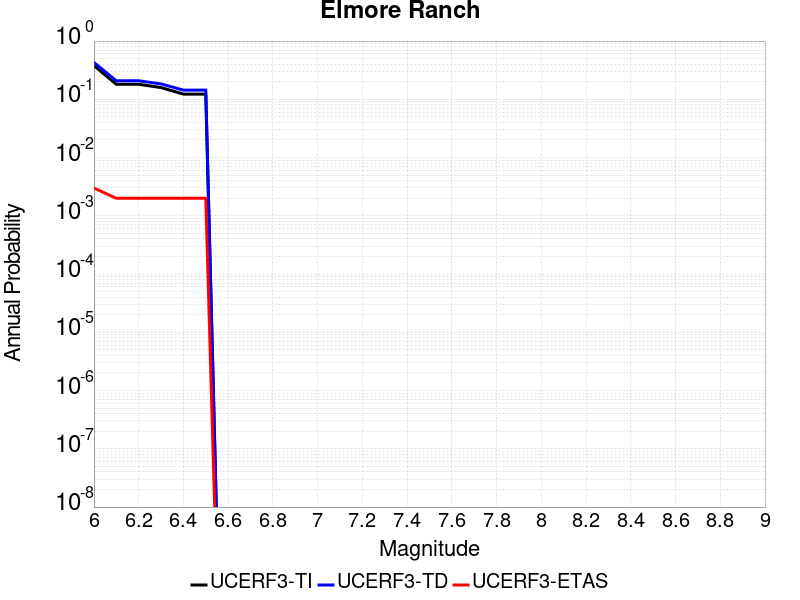

The file beside this chart, header and first rows:
Magnitude, UCERF3-TI Prob, UCERF3-TD Prob, UCERF3-ETAS Prob
6.0, 0.3781, 0.4292, 0.003
6.1, 0.1812, 0.2078, 0.002
6.2, 0.1812, 0.2078, 0.002
6.3, 0.1591, 0.1836, 0.002
6.4, 0.123, 0.1439, 0.002
6.5, 0.123, 0.1439, 0.002
